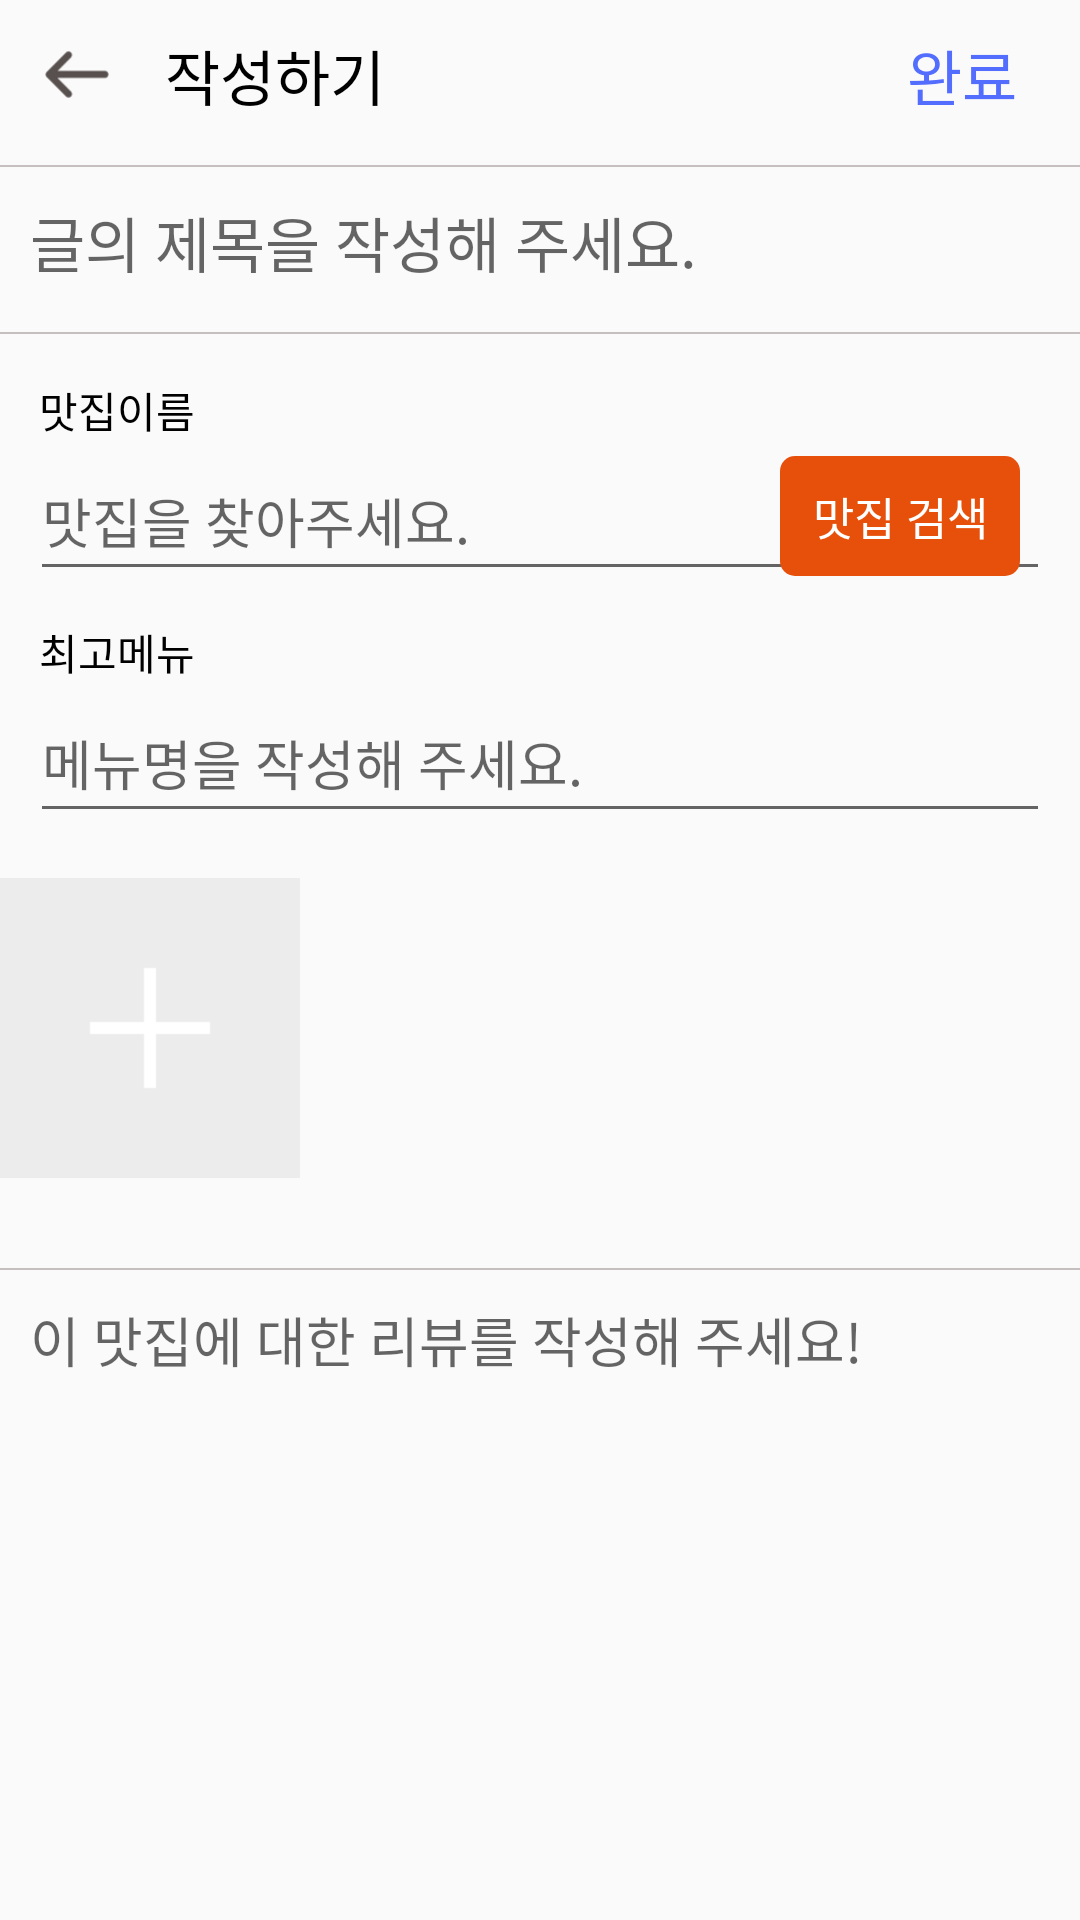

Layout XML and referenced resources for this Android screen:
<!-- AndroidManifest.xml: application theme Theme.AppCompat.Light.NoActionBar -->
<!-- res/layout/act_write_post_copy.xml -->
<?xml version="1.0" encoding="utf-8"?>
<androidx.constraintlayout.widget.ConstraintLayout xmlns:android="http://schemas.android.com/apk/res/android"
    android:layout_width="match_parent"
    android:layout_height="match_parent"
    xmlns:app="http://schemas.android.com/apk/res-auto"
    xmlns:tools="http://schemas.android.com/tools">

    <LinearLayout
        android:id="@+id/a_write_post_layout_header"
        android:layout_width="match_parent"
        android:layout_height="wrap_content"
        android:padding="5dp"
        android:gravity="center"
        android:orientation="horizontal"
        app:layout_constraintTop_toTopOf="parent">

        <ImageView
            android:id="@+id/btn_back"
            android:layout_width="40dp"
            android:layout_height="40dp"
            android:src="@drawable/back_arrow"/>

        <TextView
            android:id="@+id/tv_top"
            android:layout_width="wrap_content"
            android:layout_height="match_parent"
            android:text="작성하기"
            android:layout_marginStart="10dp"
            style="@style/CommonTheme20"/>

        <Space
            android:layout_width="0dp"
            android:layout_height="match_parent"
            android:layout_weight="1"/>

        <TextView
            android:id="@+id/btn_complete"
            android:layout_width="wrap_content"
            android:layout_height="match_parent"
            android:paddingEnd="16dp"
            android:text="완료"
            android:textColor="#536DFE"
            style="@style/CommonTheme20"
            app:layout_constraintBottom_toBottomOf="@+id/tv_top"
            app:layout_constraintEnd_toEndOf="parent"
            app:layout_constraintTop_toTopOf="@+id/tv_top" />
    </LinearLayout>

    <View
        android:id="@+id/view_top_line"
        android:layout_width="match_parent"
        android:layout_height="0.5dp"
        android:layout_marginTop="5dp"
        android:background="@color/gray_light"
        app:layout_constraintTop_toBottomOf="@+id/a_write_post_layout_header"/>

    <ScrollView
        android:layout_width="match_parent"
        android:layout_height="0dp"
        app:layout_constraintTop_toBottomOf="@+id/view_top_line"
        app:layout_constraintBottom_toBottomOf="parent">

        <LinearLayout
            android:layout_width="match_parent"
            android:layout_height="wrap_content"
            android:orientation="vertical">

            <EditText
                android:id="@+id/a_write_post_et_title"
                android:layout_width="match_parent"
                android:layout_height="50dp"
                android:background="@android:color/transparent"
                android:paddingHorizontal="10dp"
                android:hint="글의 제목을 작성해 주세요."
                android:textColor="@color/black"
                android:textSize="@dimen/TEXT_SIZE_TITLE"
                android:singleLine="true"/>

            <View
                android:id="@+id/view_title"
                android:layout_width="match_parent"
                android:layout_height="0.5dp"
                android:layout_marginTop="5dp"
                android:background="@color/gray_light"/>

            <LinearLayout
                android:layout_width="match_parent"
                android:layout_height="wrap_content"
                android:orientation="vertical"
                android:layout_marginHorizontal="10dp"
                android:layout_marginVertical="15dp">

                <LinearLayout
                    android:id="@+id/a_write_post_layout_name"
                    android:layout_width="match_parent"
                    android:layout_height="wrap_content"
                    android:orientation="vertical">

                    <TextView
                        android:layout_width="wrap_content"
                        android:layout_height="wrap_content"
                        android:text="맛집이름"
                        android:textColor="@color/black"
                        android:layout_marginStart="3dp"/>

                    <FrameLayout
                        android:layout_width="match_parent"
                        android:layout_height="@dimen/HEIGHT_EDIT_TEXT">

                        <EditText
                            android:id="@+id/a_write_post_et_name"
                            android:layout_width="match_parent"
                            android:layout_height="@dimen/HEIGHT_EDIT_TEXT"
                            android:hint="맛집을 찾아주세요."
                            android:singleLine="true"
                            />

                        <TextView
                            android:layout_width="80dp"
                            android:layout_height="match_parent"
                            android:id="@+id/tv_search_store"
                            android:text="맛집 검색"
                            android:textColor="@color/white"
                            android:textSize="@dimen/fifteen"
                            android:gravity="center"
                            android:layout_marginTop="@dimen/five"
                            android:layout_marginBottom="@dimen/five"
                            android:layout_marginRight="@dimen/ten"
                            android:background="@drawable/border_orange_inside"
                            android:layout_gravity="center|end"/>








                    </FrameLayout>

                    <LinearLayout
                        android:id="@+id/a_write_post_layout_address"
                        android:layout_width="match_parent"
                        android:layout_height="wrap_content"
                        android:layout_marginTop="10dp"
                        android:orientation="vertical"
                        android:visibility="gone">

                        <TextView
                            android:layout_width="wrap_content"
                            android:layout_height="wrap_content"
                            android:layout_marginStart="3dp"
                            android:text="맛집주소"
                            android:textColor="@color/black"/>

                        <EditText
                            android:id="@+id/a_write_post_et_address"
                            android:layout_width="match_parent"
                            android:layout_height="@dimen/HEIGHT_EDIT_TEXT"
                            android:enabled="false"
                            android:text="대전 서구 도마동"
                            android:textColor="@color/gray_dark" />

                    </LinearLayout>

                    <com.naver.maps.map.MapView
                        android:id="@+id/a_write_post_map"
                        android:layout_width="match_parent"
                        android:layout_height="90dp"
                        android:layout_marginBottom="10dp"
                        android:visibility="gone"/>

                </LinearLayout>

                <LinearLayout
                    android:id="@+id/a_write_post_layout_menu"
                    android:layout_width="match_parent"
                    android:layout_height="wrap_content"
                    android:layout_marginTop="10dp"
                    android:orientation="vertical">

                    <TextView
                        android:layout_width="wrap_content"
                        android:layout_height="wrap_content"
                        android:layout_marginStart="3dp"
                        android:text="최고메뉴"
                        android:textColor="@color/black"/>

                    <EditText
                        android:id="@+id/a_write_post_et_menu"
                        android:layout_width="match_parent"
                        android:layout_height="@dimen/HEIGHT_EDIT_TEXT"
                        android:hint="메뉴명을 작성해 주세요."
                        android:singleLine="true" />


                </LinearLayout>


            </LinearLayout>

            <LinearLayout
                android:layout_width="match_parent"
                android:layout_height="100dp"
                android:orientation="horizontal">

                <ImageView
                    android:id="@+id/a_write_post_iv_picture"
                    android:layout_width="100dp"
                    android:layout_height="match_parent"
                    android:src="@drawable/img_add_picture"/>

                <androidx.recyclerview.widget.RecyclerView
                    android:id="@+id/a_write_post_rv_picture"
                    android:layout_width="0dp"
                    android:layout_height="match_parent"
                    android:layout_weight="1"
                    android:orientation="horizontal"
                    app:layoutManager="androidx.recyclerview.widget.LinearLayoutManager"
                    tools:listitem="@layout/item_picture"
                    tools:itemCount="4"/>

            </LinearLayout>

            <View
                android:id="@+id/view_content"
                android:layout_width="match_parent"
                android:layout_height="0.5dp"
                android:layout_marginTop="30dp"
                android:background="@color/gray_light"/>




























            <EditText
                android:id="@+id/a_write_post_et_content"
                android:layout_width="match_parent"
                android:layout_height="wrap_content"
                android:background="@android:color/transparent"
                android:gravity="top|start"
                android:hint="이 맛집에 대한 리뷰를 작성해 주세요!"
                android:padding="10dp"/>

        </LinearLayout>

    </ScrollView>

</androidx.constraintlayout.widget.ConstraintLayout>
<!-- res/layout/item_picture.xml (included above) -->
<?xml version="1.0" encoding="utf-8"?>
<androidx.constraintlayout.widget.ConstraintLayout xmlns:android="http://schemas.android.com/apk/res/android"
    android:layout_width="100dp"
    android:layout_height="100dp"
    xmlns:app="http://schemas.android.com/apk/res-auto">

    <ImageView
        android:id="@+id/iv_picture"
        android:layout_width="match_parent"
        android:layout_height="match_parent"
        android:src="@drawable/img_food"/>

    <ImageView
        android:id="@+id/i_picture_iv_remove"
        android:layout_width="20dp"
        android:layout_height="20dp"
        android:src="@drawable/img_remove_picture"
        android:layout_marginEnd="3dp"
        android:layout_marginTop="3dp"
        app:layout_constraintEnd_toEndOf="parent"
        app:layout_constraintTop_toTopOf="parent"/>
</androidx.constraintlayout.widget.ConstraintLayout>
<!-- resources referenced by this layout -->
<resources>
  <color name="black">#FF000000</color>
  <color name="gray_dark">#5C5A5A</color>
  <color name="gray_light">#C5BFBF</color>
  <color name="white">#FFFFFFFF</color>
  <dimen name="HEIGHT_EDIT_TEXT">50dp</dimen>
  <dimen name="TEXT_SIZE_TITLE">20dp</dimen>
  <dimen name="fifteen">15sp</dimen>
  <dimen name="five">5sp</dimen>
  <dimen name="ten">10sp</dimen>
  <!-- drawable back_arrow: png bitmap (drawable, 2253 bytes) -->
  <!-- drawable border_orange_inside (drawable) -->
  <?xml version="1.0" encoding="utf-8"?>
  <shape xmlns:android="http://schemas.android.com/apk/res/android"
      android:padding="10dp"
      android:shape="rectangle">
  
      <corners
          android:radius="@dimen/five" />
  
      <solid android:color="@color/orange"></solid>
  
  </shape>
  <!-- drawable img_add_picture: png bitmap (drawable, 689 bytes) -->
  <!-- drawable img_food: png bitmap (drawable, 71733 bytes) -->
  <!-- drawable img_remove_picture: png bitmap (drawable, 886 bytes) -->
  <!-- drawable img_search: png bitmap (drawable, 1866 bytes) -->
  <style name="CommonTheme20">
          <item name="android:textSize">    20sp</item>
          <item name="android:textColor">     @color/black</item>
          <item name="android:gravity"> center</item>
          <item name="android:layout_gravity"> center</item>
      </style>
  <color name="orange">#E6500B</color>
</resources>
